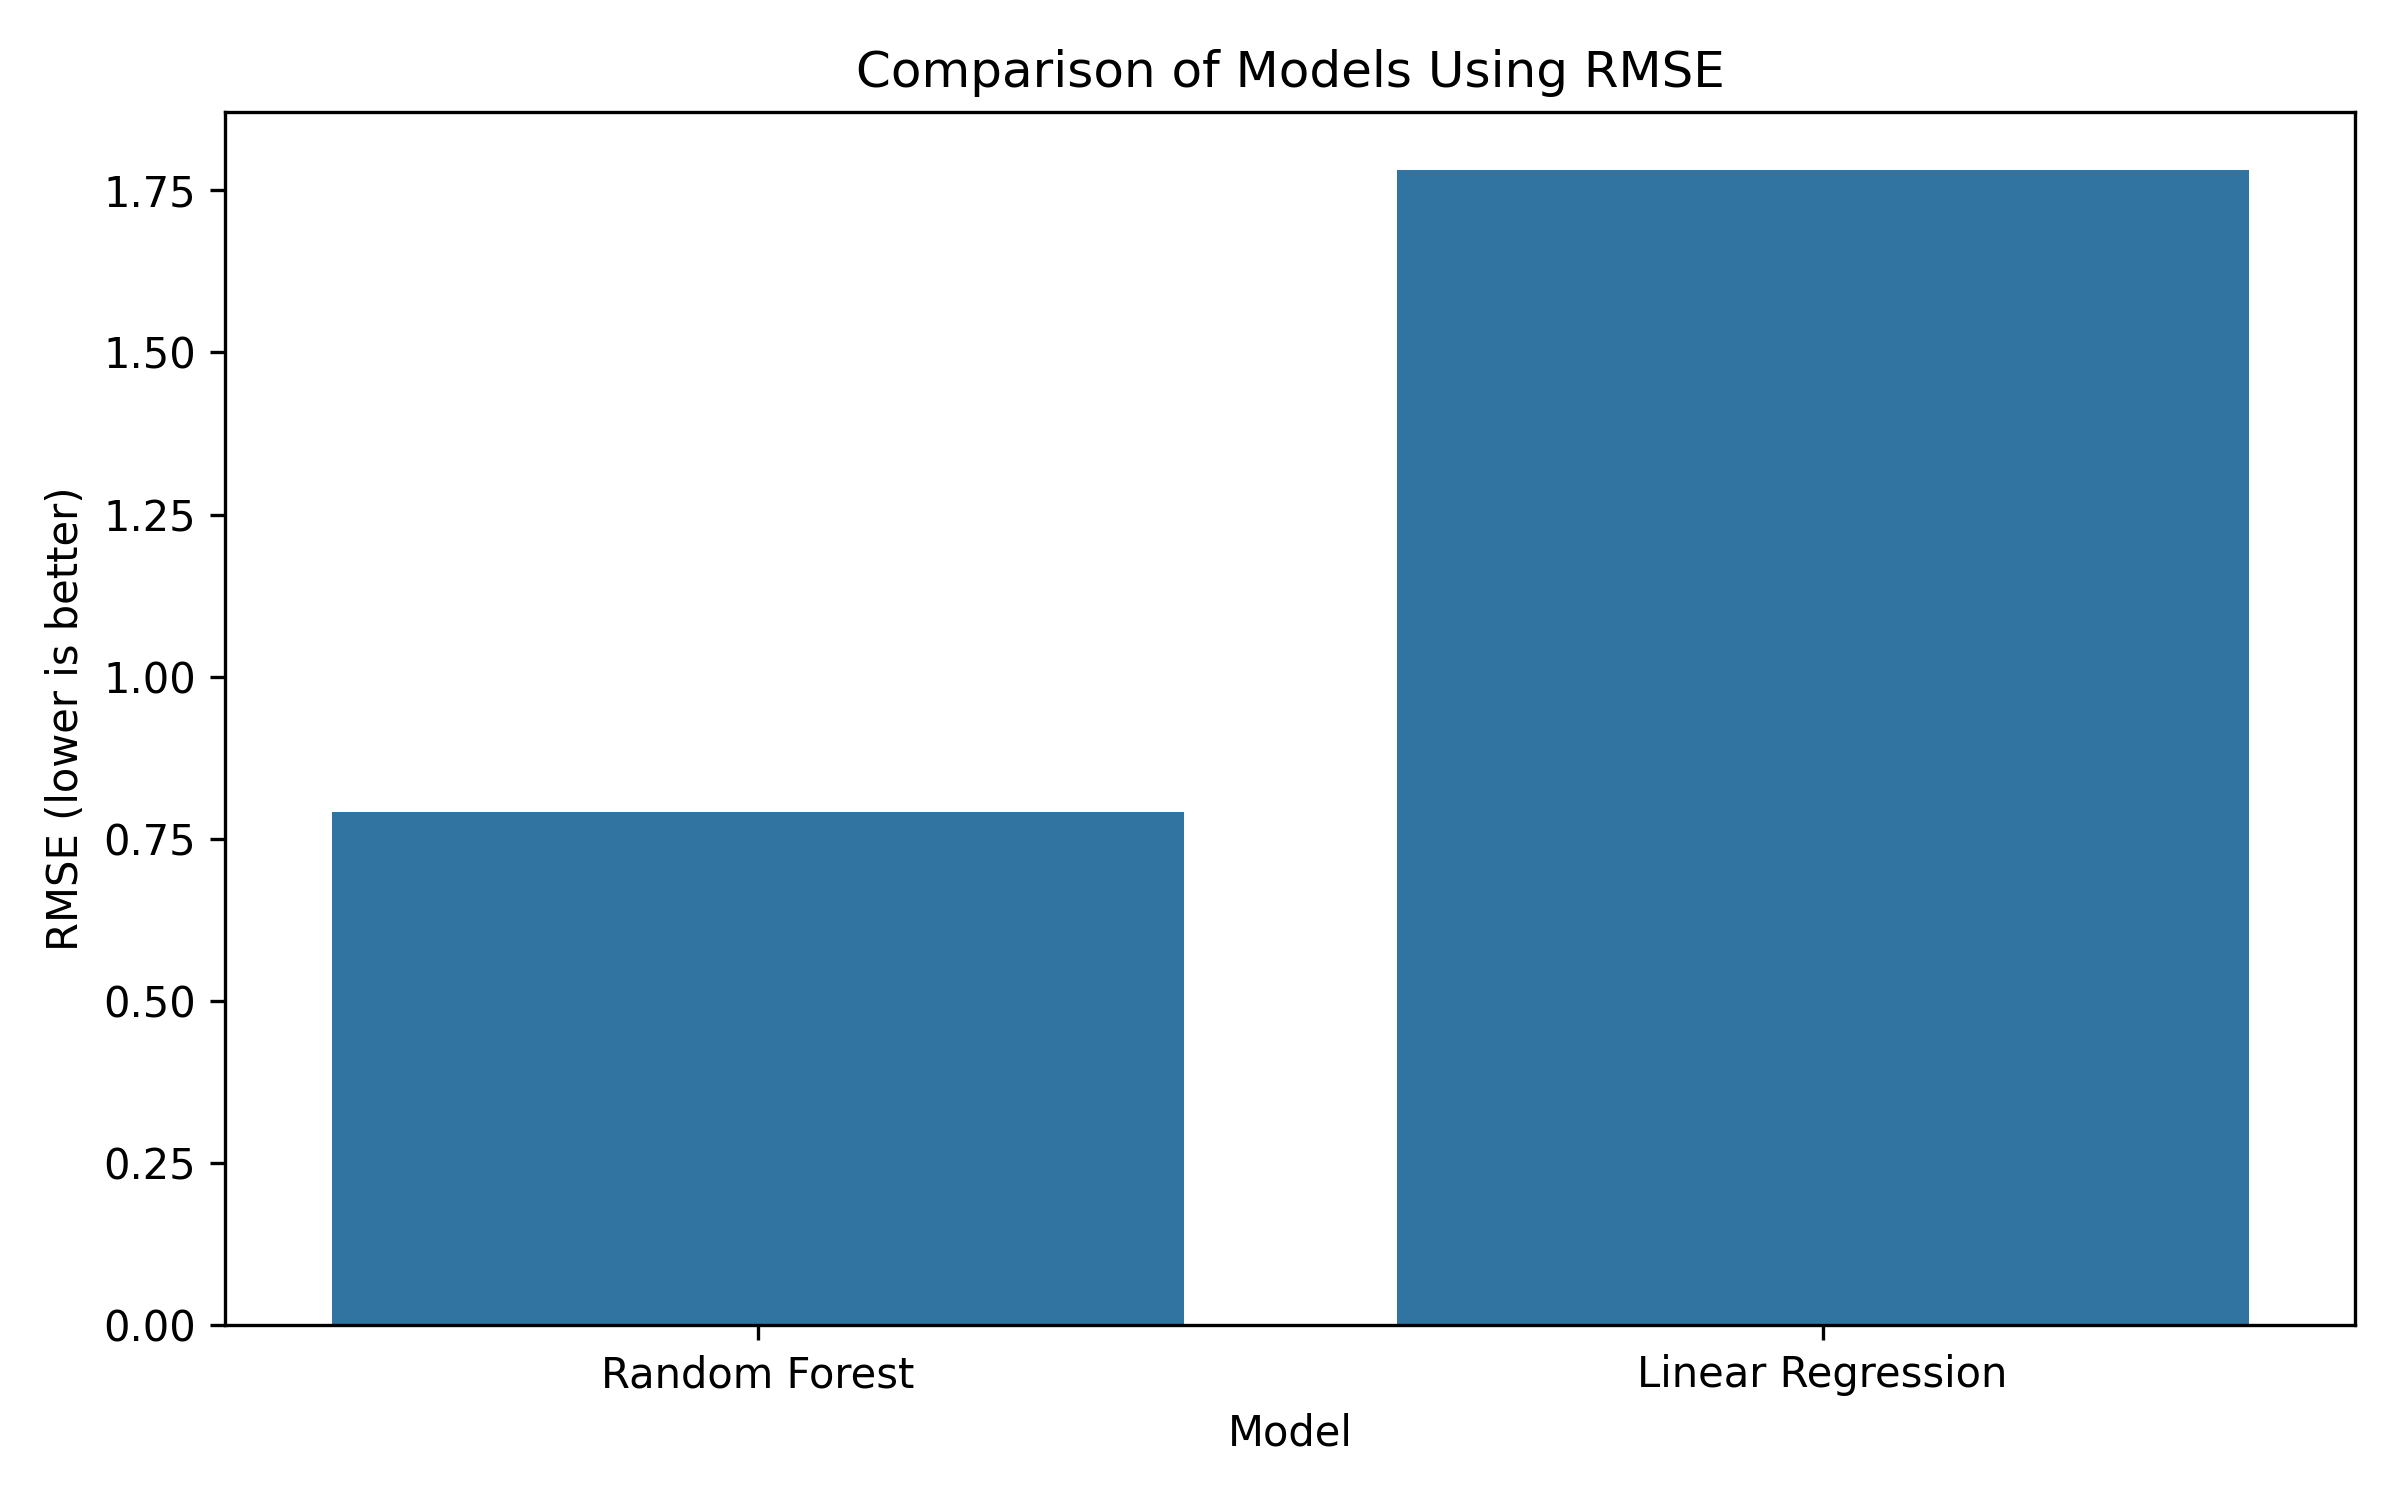

Data behind this chart, as committed beside it:
Model, MAE, RMSE, R2_Score
Random Forest, 0.6623, 0.7911, 0.9802
Linear Regression, 1.461, 1.782, 0.8994
